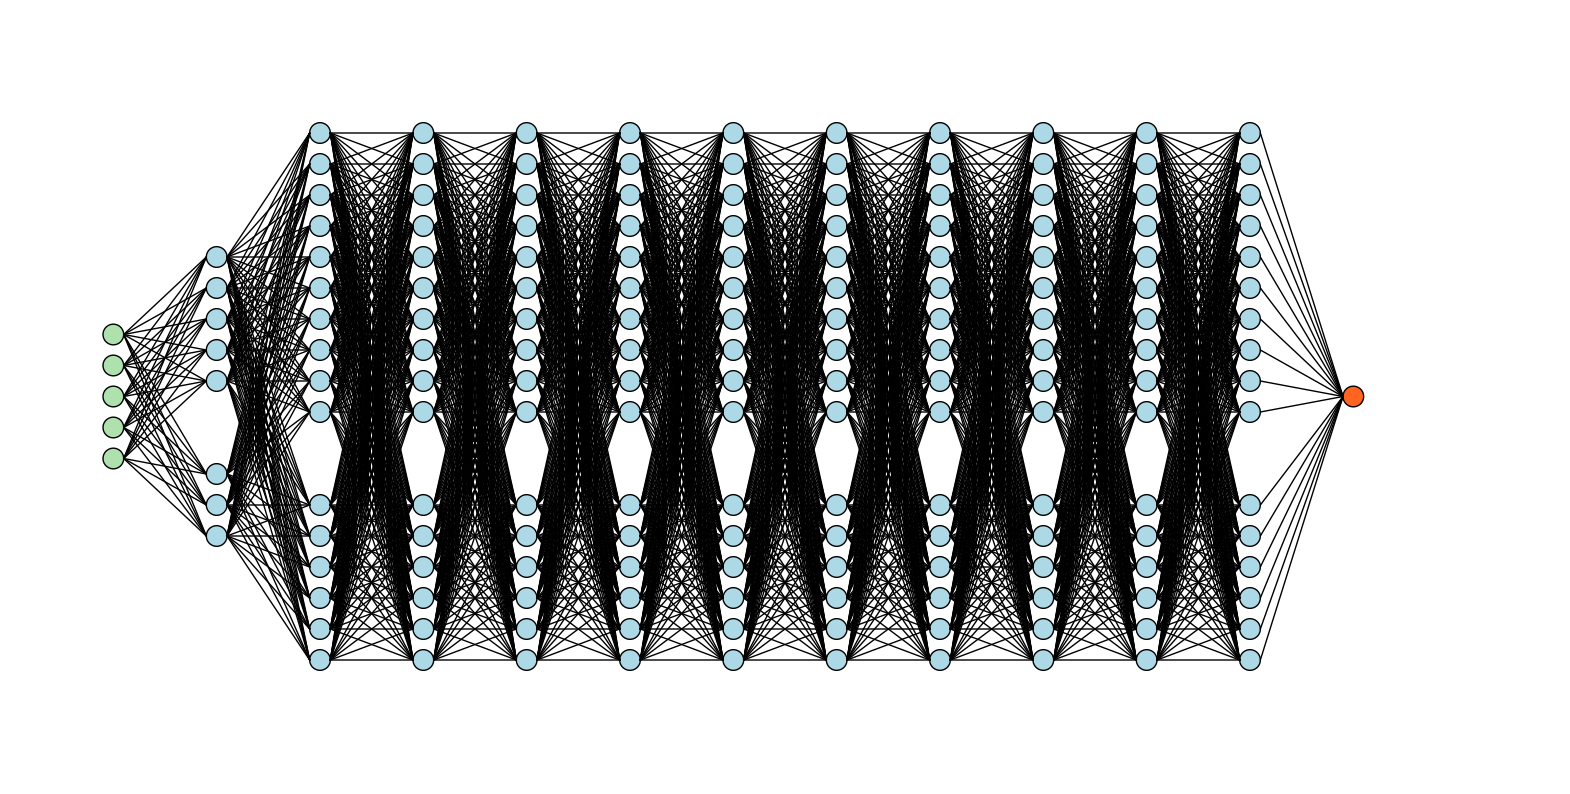
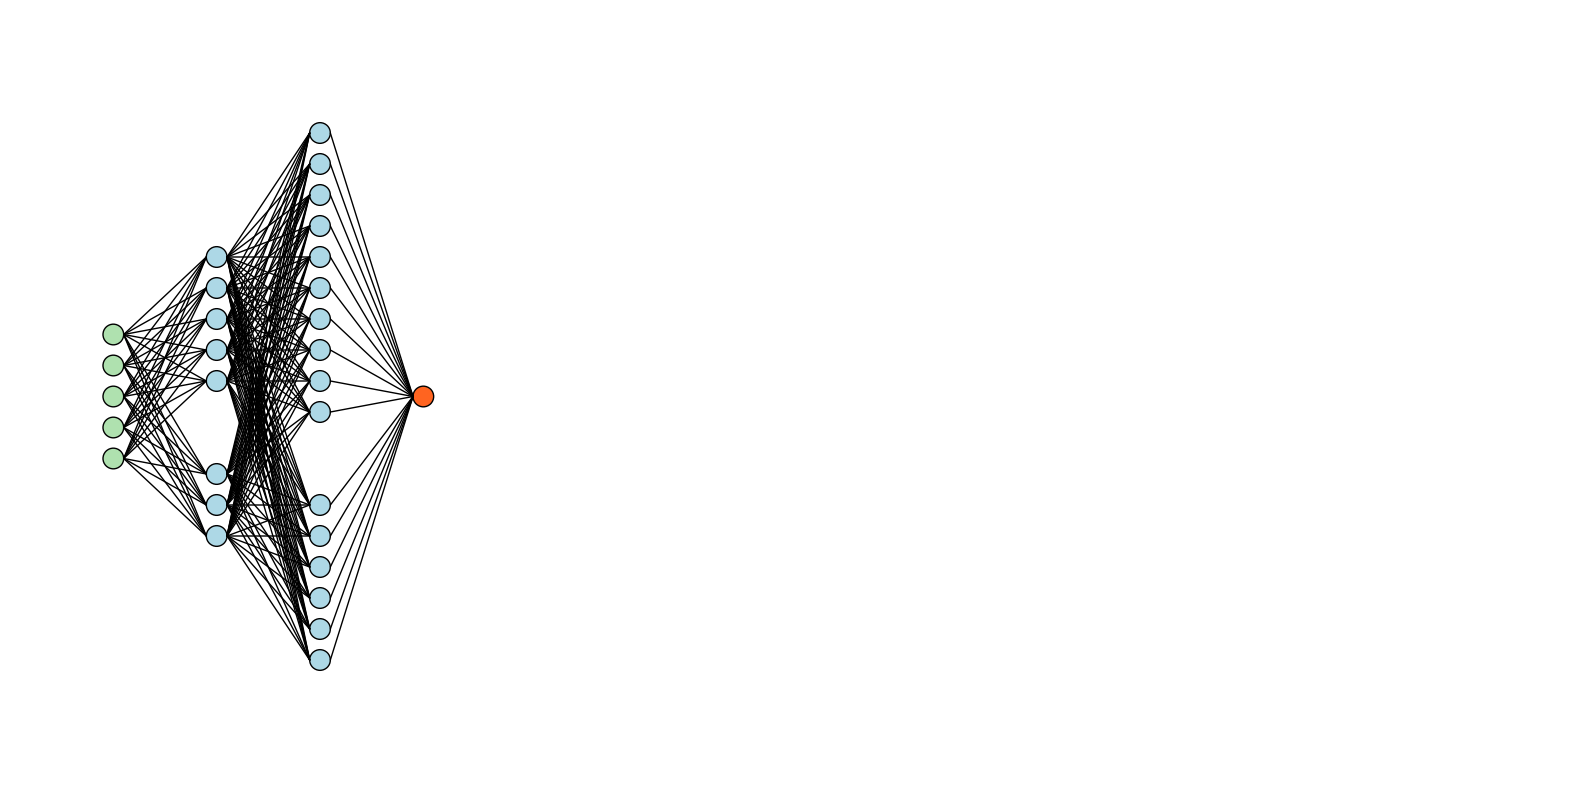
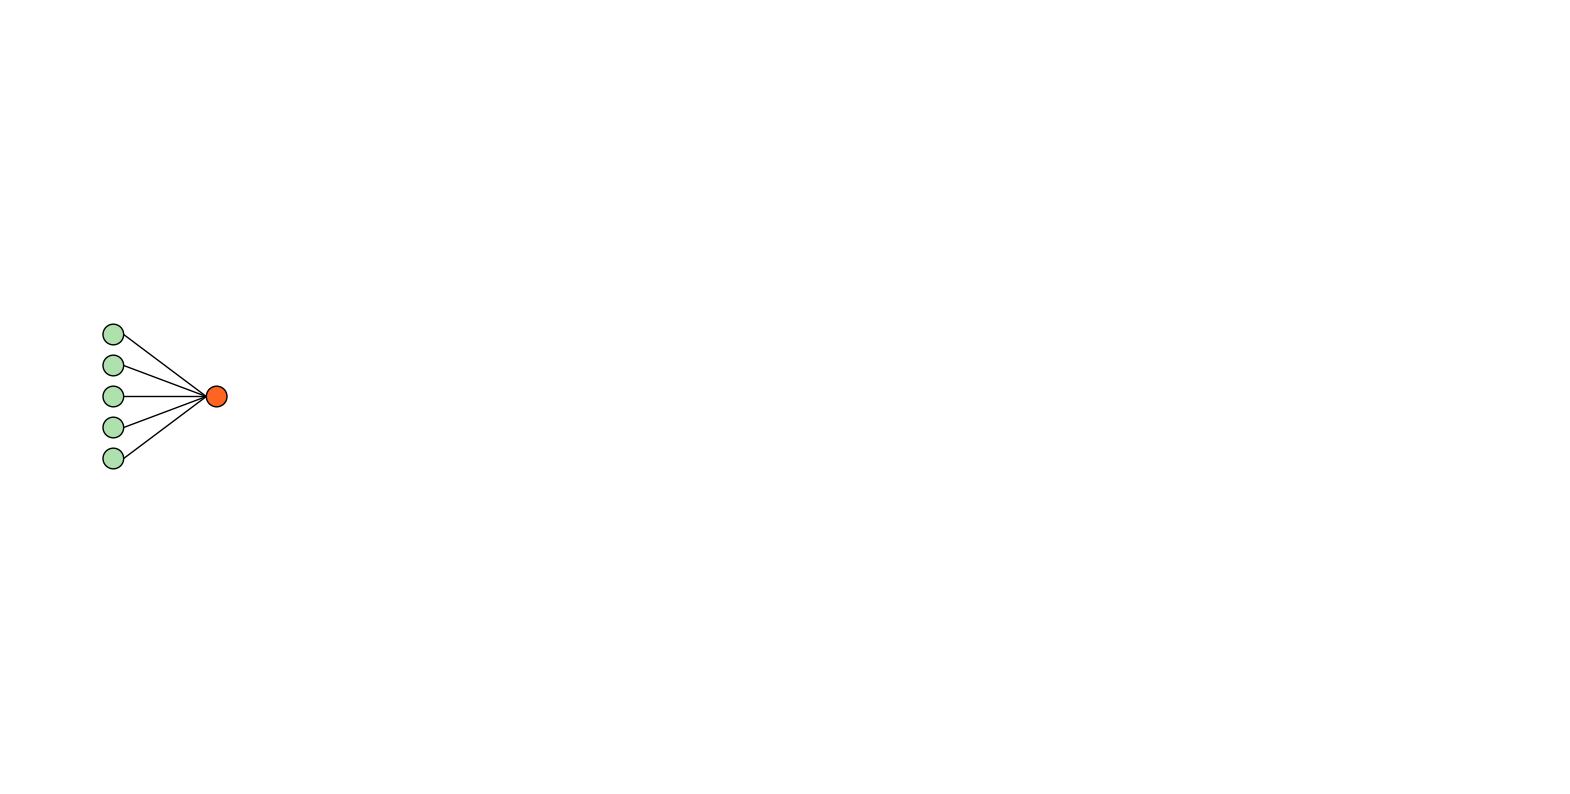

Here is the Python script that generated these plots, in order:
import matplotlib.pyplot as plt
import matplotlib.patches as patches

def draw_circle(ax, position, color):
    c = patches.Circle(position,1, linewidth=1, color=color, ec="black")
    ax.add_patch(c)
    return c


def connect(ax, start, end):
    p1 = [start[0]+1, start[1]]
    p2 = [end[0]-1, end[1]]
    c = patches.ConnectionPatch(p1, p2, "data")
    ax.add_patch(c)
    return c


def makeline(ax, n, xloc, color="lightblue", brk=False):
    width = 3*(n-1) + 2
    start = 37.5-width/2+1
    print(start)
    points = [(xloc, start+3*x) for x in range(n)]
    if brk:
        sep = (1*n)//3
        points = [(points[i][0], points[i][1] + 3 * (-1 if i <= sep else 1)) for i in range(len(points))]
    for i in points:
        draw_circle(ax, i, color)
    return points


def dnn_visual():
    fig, ax = plt.subplots(figsize=(20, 20))
    ax.set_ylim(0, 75)
    ax.set_xlim(0, 150)

    arr = [makeline(ax, 5, 10, "#AFE1AF")]
    xpos = 20
    row = makeline(ax, 8, xpos, brk=True)
    for a in arr[-1]:
        for b in row:
            connect(ax, a, b)
    arr.append(row)
    xpos += 10
    for _ in range(10):
        row = makeline(ax, 16, xpos, brk=True)
        for a in row:
            for b in arr[-1]:
                connect(ax, b, a)
        arr.append(row)
        xpos += 10
    out = makeline(ax, 1, xpos, "#FF6420")
    for a in arr[-1]:
        connect(ax, a, out[0])

    ax.set_aspect('equal', adjustable='box')
    ax.set_axis_off()
    plt.savefig('dnn_visual.png', dpi=300)
    plt.show()


def ann_visual():
    fig, ax = plt.subplots(figsize=(20, 20))
    ax.set_ylim(0, 75)
    ax.set_xlim(0, 150)


    arr = [makeline(ax, 5, 10, "#AFE1AF")]
    xpos = 20
    row = makeline(ax, 8, xpos, brk=True)
    for a in arr[-1]:
        for b in row:
            connect(ax, a, b)
    arr.append(row)
    xpos += 10
    for _ in range(1):
        row = makeline(ax, 16, xpos, brk=True)
        for a in row:
            for b in arr[-1]:
                connect(ax, b, a)
        arr.append(row)
        xpos += 10
    out = makeline(ax, 1, xpos, "#FF6420")
    for a in arr[-1]:
        connect(ax, a, out[0])

    ax.set_aspect('equal', adjustable='box')
    ax.set_axis_off()
    plt.savefig('ann_visual.png', dpi=300)
    plt.show()


def perceptron_visual():
    fig, ax = plt.subplots(figsize=(20, 20))
    ax.set_ylim(0, 75)
    ax.set_xlim(0, 150)

    xpos = 20
    arr = [makeline(ax, 5, 10, "#AFE1AF")]
    out = makeline(ax, 1, xpos, "#FF6420")
    for a in arr[-1]:
        connect(ax, a, out[0])

    ax.set_aspect('equal', adjustable='box')
    ax.set_axis_off()
    plt.savefig('perceptron_visual.png', dpi=300)
    plt.show()

def main():
    dnn_visual()
    ann_visual()
    perceptron_visual()


if __name__ == '__main__':
    main()